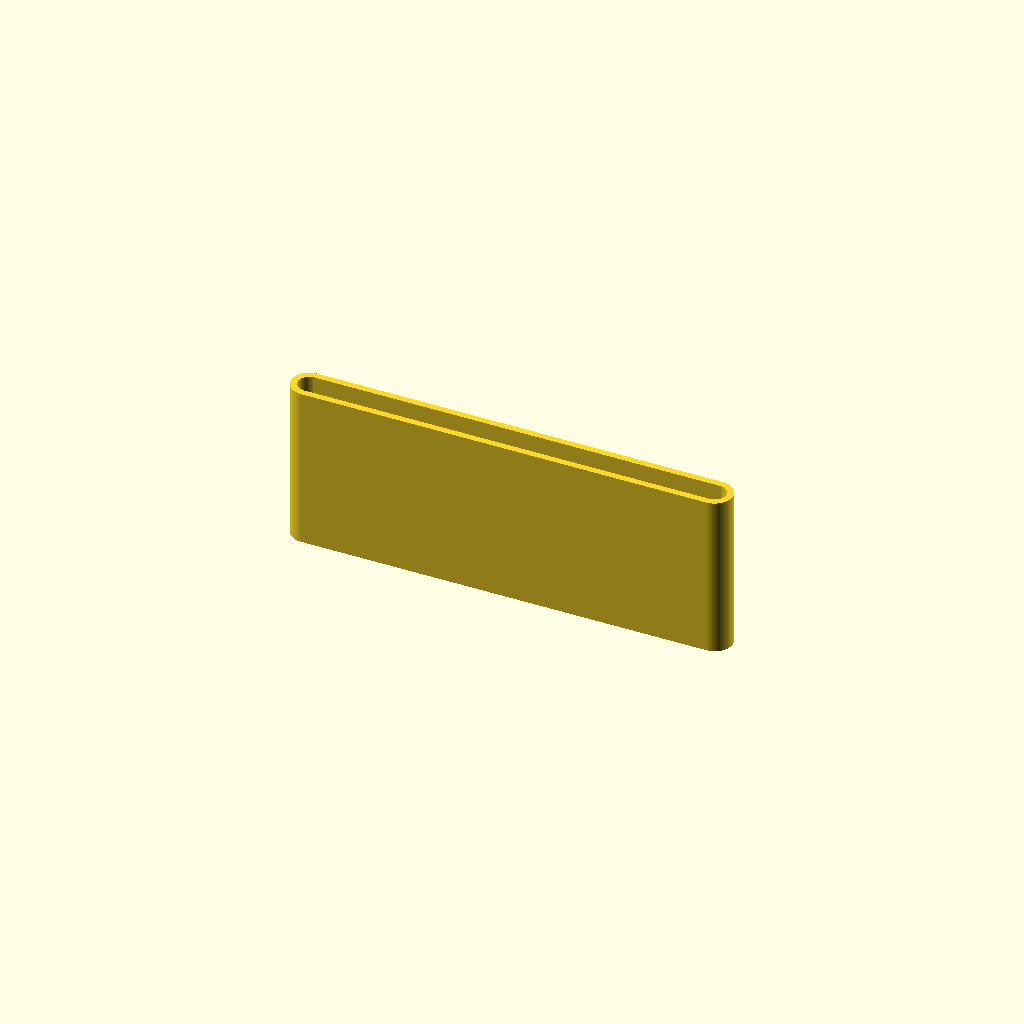
Cell 1 — every parameter at its default value.
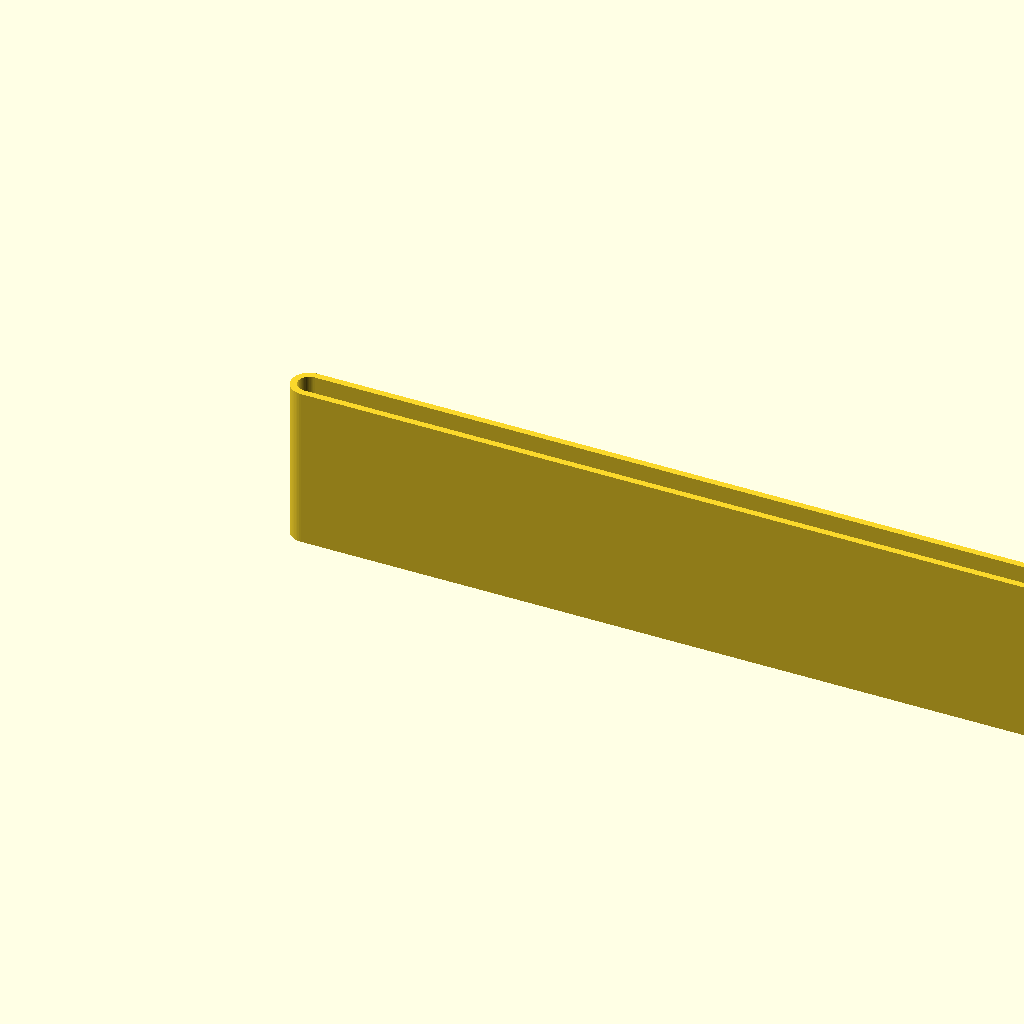
Cell 2 — blind_width set to 102, the other parameters unchanged.
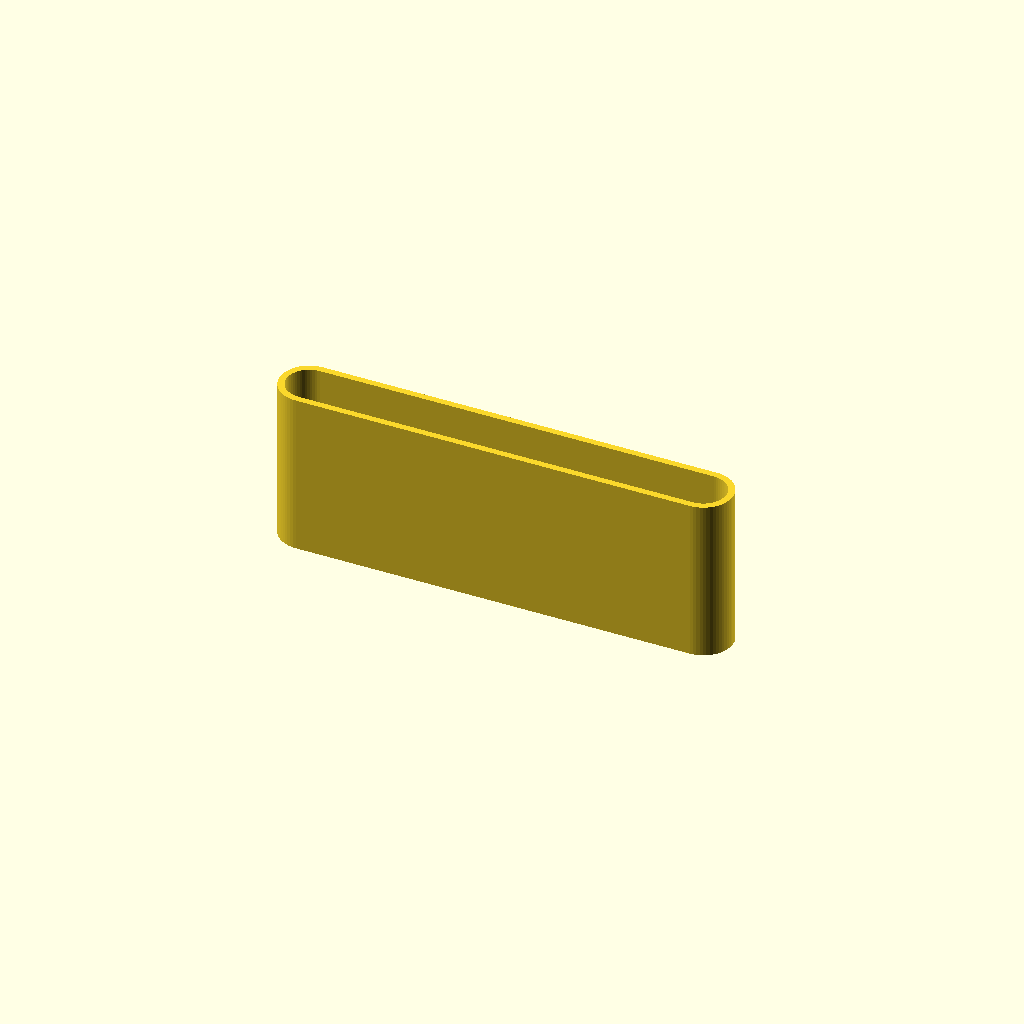
Cell 3: the same model with blind_thickness = 5.5.
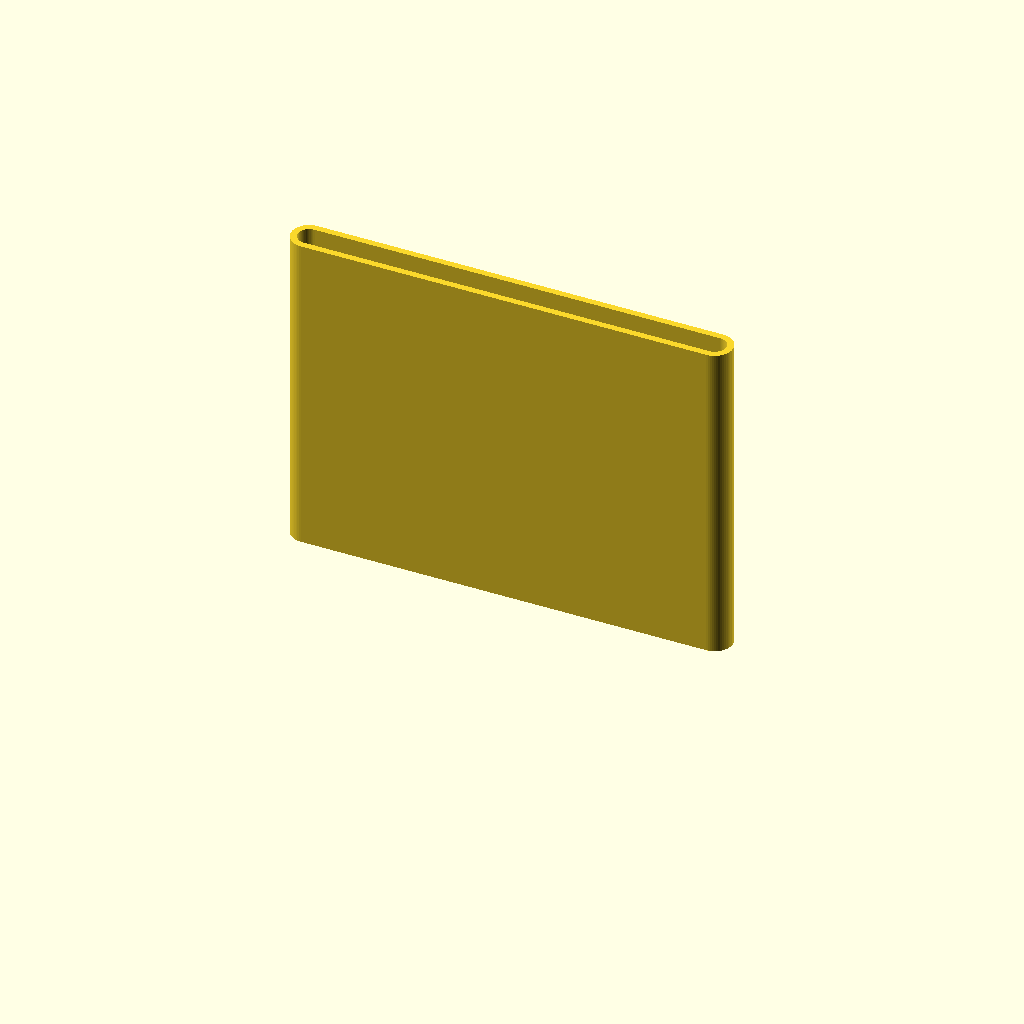
Cell 4: the same model with sleeve_width = 40.
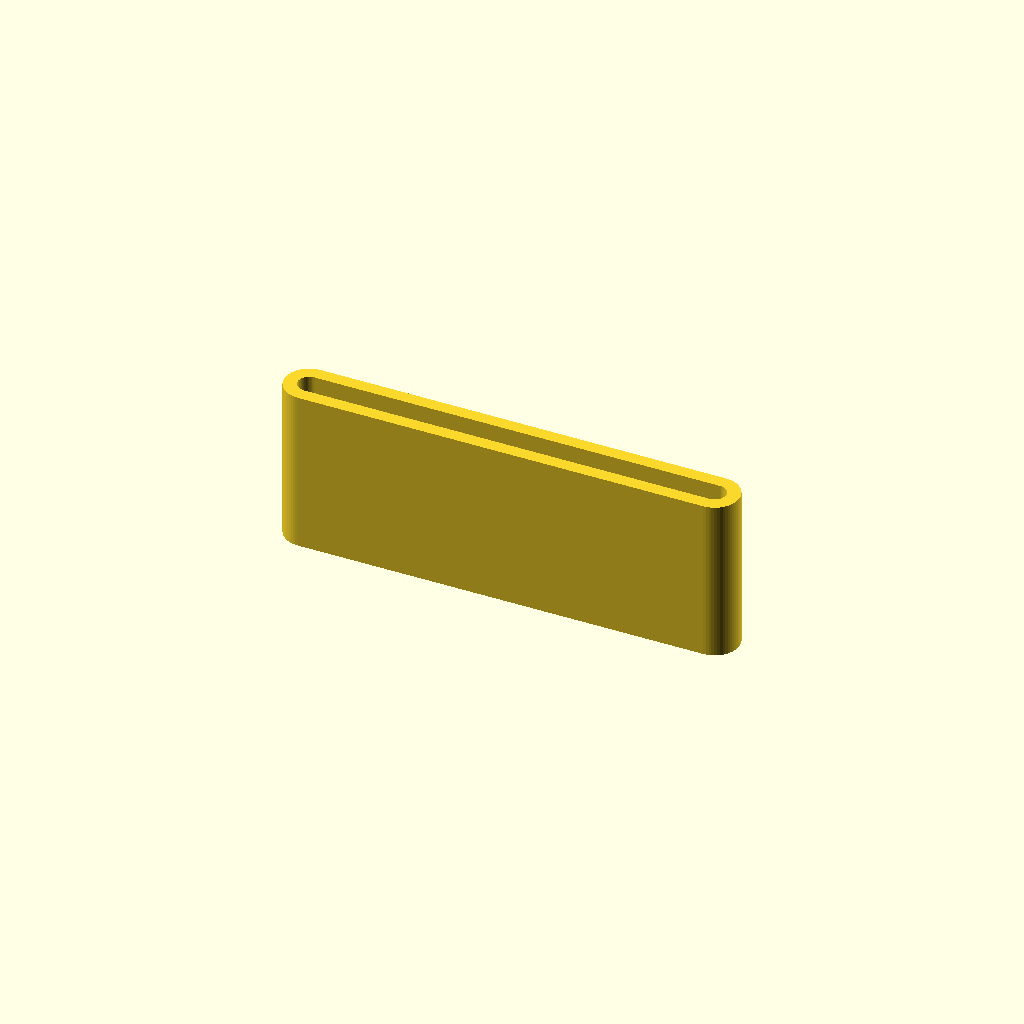
Cell 5: sleeve_thickness = 1.6 (everything else at default).
One fixed orthographic camera (rotation 55°, 0°, 25°; colour scheme Cornfield) for every cell.
The OpenSCAD source (scadFiles/1874121/2927664.scad):
/*

* Blind_Slat_Sleeve.scad

*

* Project: Joining sleeve for fixing blind slats

* Copyright (c) 2016 Shelby Merrick

* http://www.forkineye.com

*

*  This program is provided free for you to use in any way that you wish,

*  subject to the laws and regulations where you are using it.  Due diligence

*  is strongly suggested before using this code.  Please give credit where due.

*

*  The Author makes no warranty of any kind, express or implied, with regard

*  to this program or the documentation contained in this document.  The

*  Author shall not be liable in any event for incidental or consequential

*  damages in connection with, or arising out of, the furnishing, performance

*  or use of these programs.

*

*/



/******************************/

/***** USER CONFIGURATION *****/

/******************************/



blind_width = 51;       // Width of blind

blind_thickness = 2.75; // Thickness of blind

sleeve_width = 20;      // Width of sleeve    

sleeve_thickness = .8;  // Wall thickness of sleeve







/*************************************/

/***** END OF USER CONFIGURATION *****/

/*************************************/



// Globals - Don't change

$fn = 60;

radius = blind_thickness / 2;

width = blind_width - radius;



linear_extrude(height = sleeve_width) {

    difference() {

        hull() {

            circle(radius + sleeve_thickness);

            translate([width,0,0]) circle(radius + sleeve_thickness);

        }



        hull() {

            circle(radius);

            translate([width,0,0]) circle(radius);

        }

    }

}
Customizer parameters (derived from the source; name, type, default, range or options):
blind_width: number, default 51
blind_thickness: number, default 2.75
sleeve_width: number, default 20
sleeve_thickness: number, default 0.8
